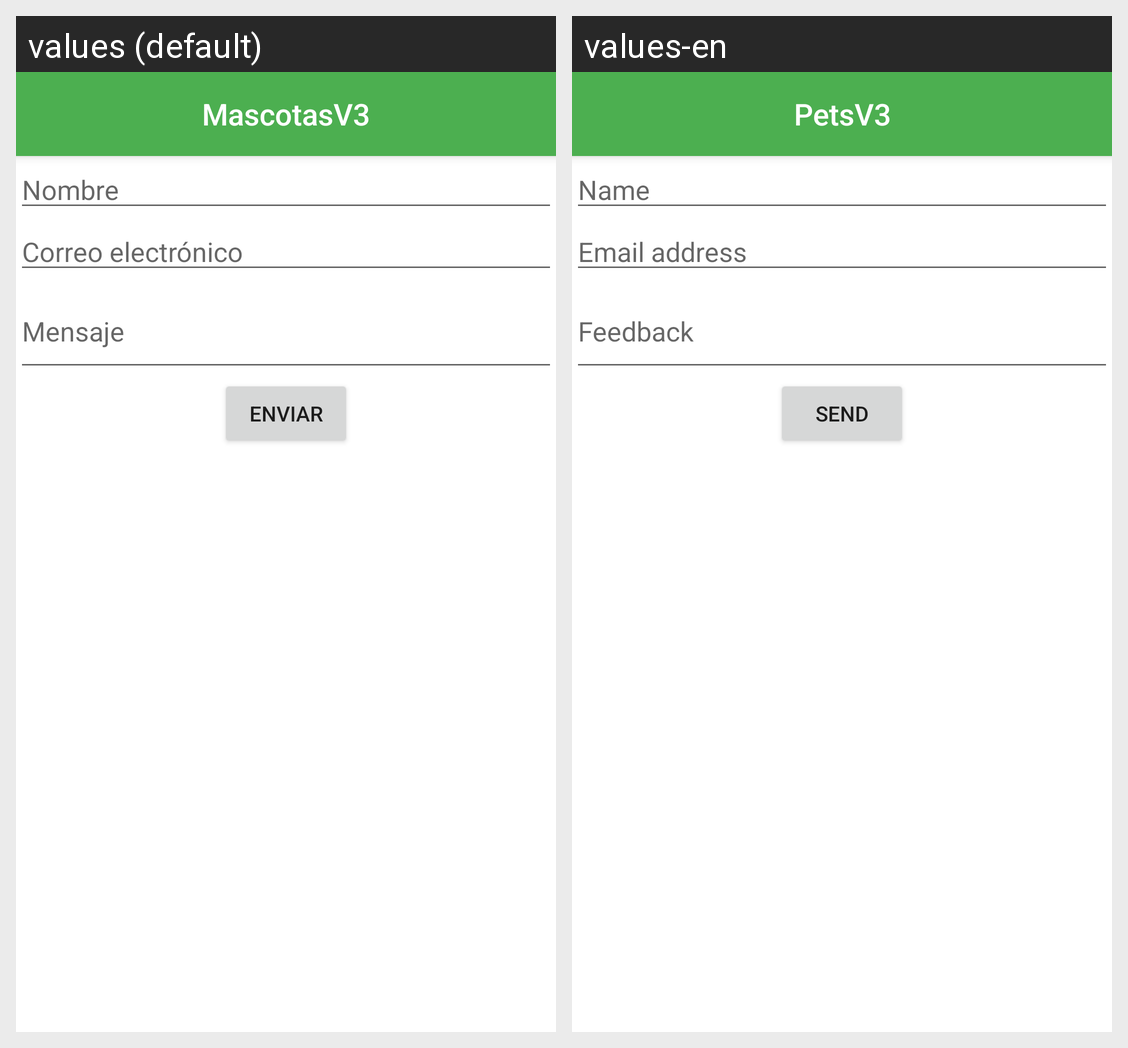

Locale-by-locale string values for the Android screen shown in this grid:
Android screen res/layout/activity_contact.xml rendered under 2 locales, left to right: values (default), values-en. Device: Nexus 5 (rendered at 1080×1920; each locale shown at half size, 540×960, under a caption strip naming it); theme Theme.Mascotas.
Strings drawn on this screen, with the default value and each locale's value (text and hints the layout hard-codes, and strings that could not be matched under every locale, appear in the picture but are not listed):

contacto_nombre
  values: Nombre
  values-en: Name

contacto_correo
  values: Correo electrónico
  values-en: Email address

contacto_mensaje
  values: Mensaje
  values-en: Feedback

boton_enviar
  values: ENVIAR
  values-en: SEND

app_name
  values: MascotasV3
  values-en: PetsV3
